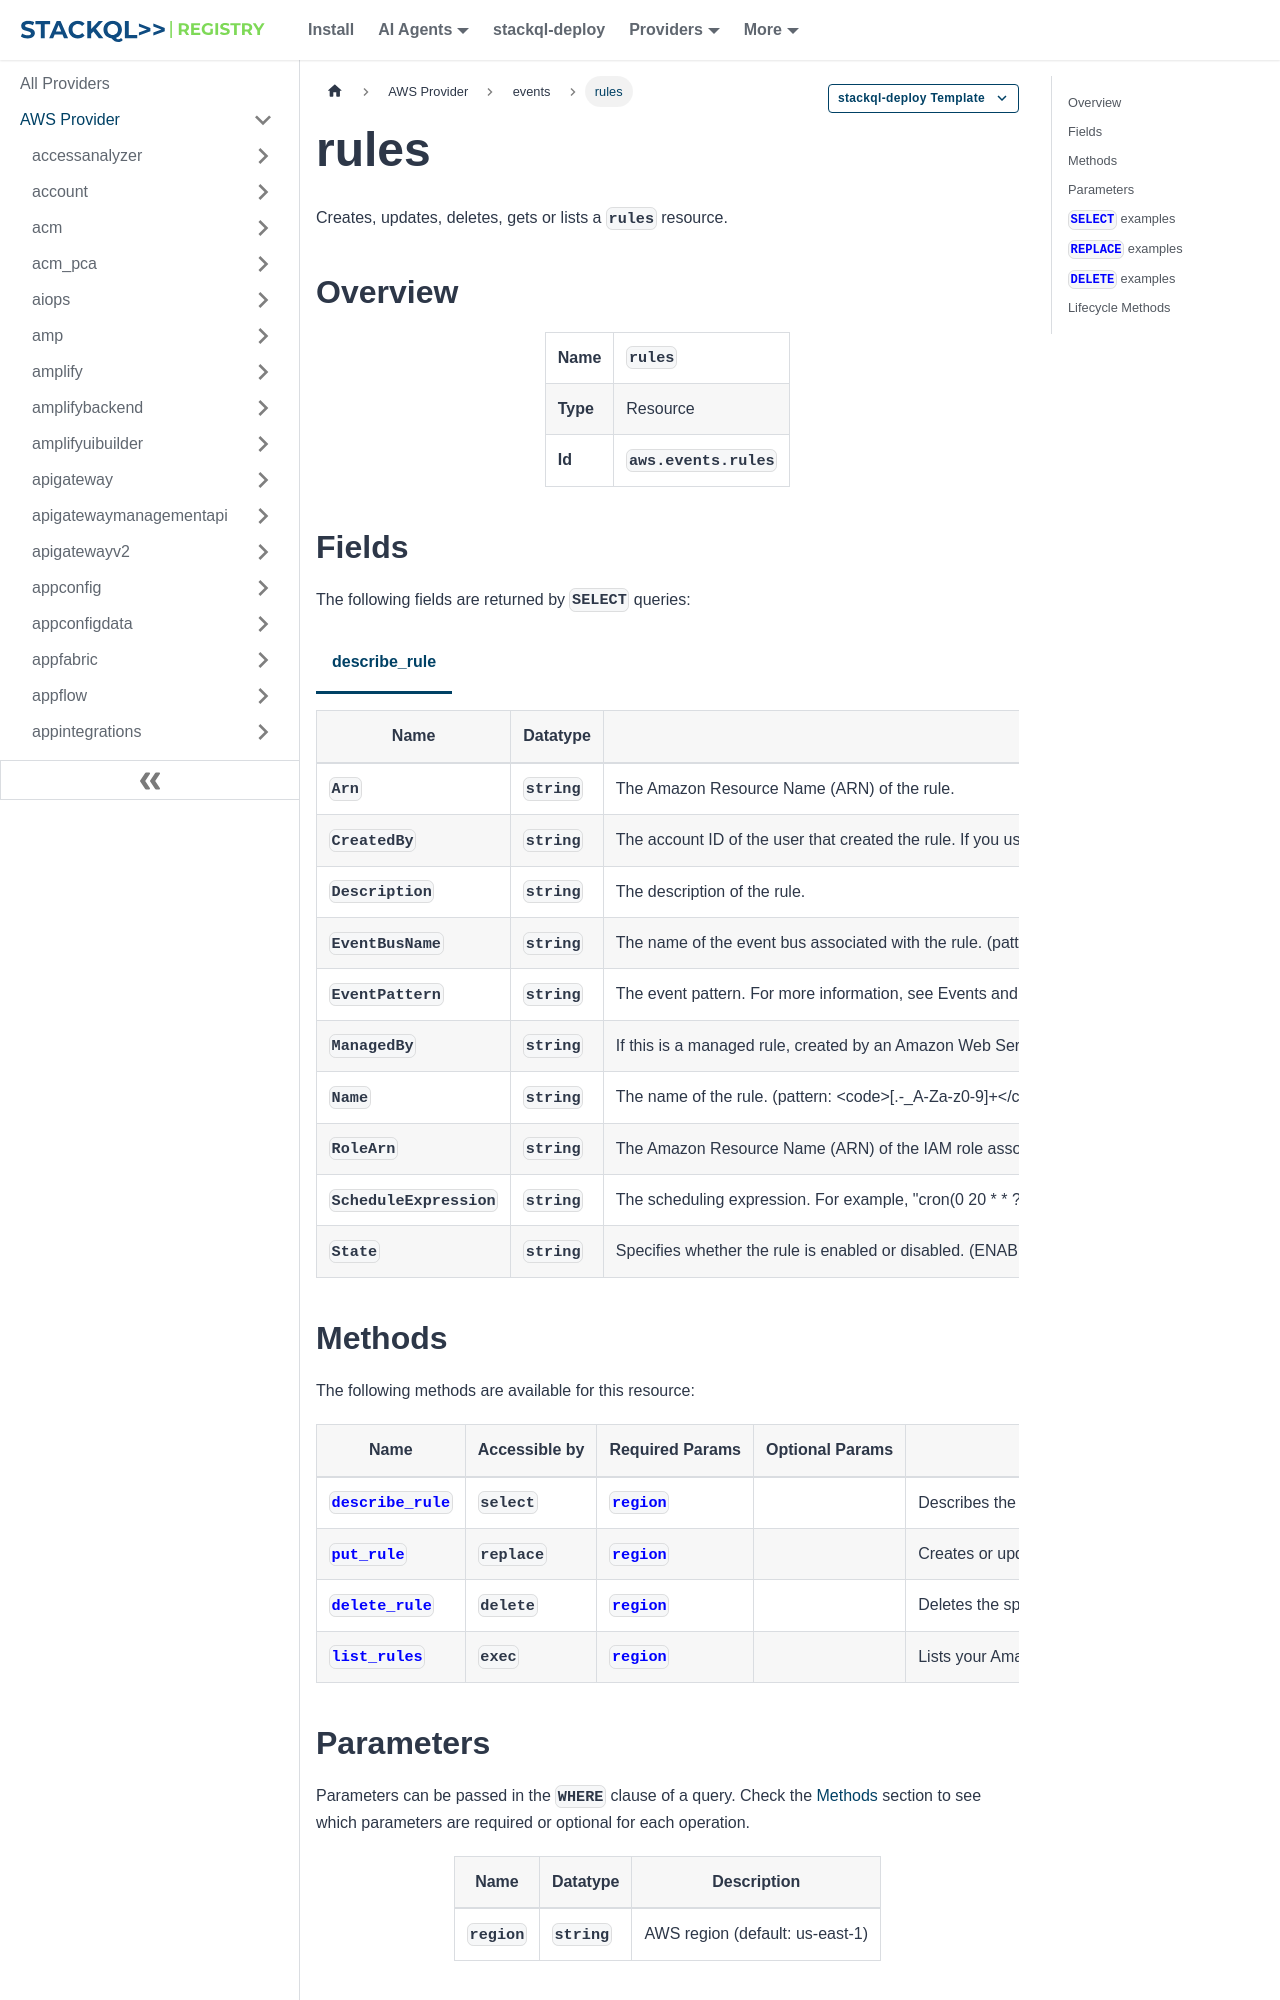

repository: stackql-registry/stackql-provider-aws · page: services/events/rules.html · generator: docusaurus

--- 
title: rules
hide_title: false
hide_table_of_contents: false
keywords:
  - rules
  - events
  - aws
  - infrastructure-as-code
  - configuration-as-data
  - cloud inventory
description: Query, deploy and manage aws resources using SQL
custom_edit_url: null
image: /img/stackql-aws-provider-featured-image.png
---

import CopyableCode from '@site/src/components/CopyableCode/CopyableCode';
import CodeBlock from '@theme/CodeBlock';
import Tabs from '@theme/Tabs';
import TabItem from '@theme/TabItem';

Creates, updates, deletes, gets or lists a <code>rules</code> resource.

## Overview
<table><tbody>
<tr><td><b>Name</b></td><td><CopyableCode code="rules" /></td></tr>
<tr><td><b>Type</b></td><td>Resource</td></tr>
<tr><td><b>Id</b></td><td><CopyableCode code="aws.events.rules" /></td></tr>
</tbody></table>

## Fields

The following fields are returned by `SELECT` queries:

<Tabs
    defaultValue="describe_rule"
    values={[
        { label: 'describe_rule', value: 'describe_rule' }
    ]}
>
<TabItem value="describe_rule">

<table>
<thead>
    <tr>
    <th>Name</th>
    <th>Datatype</th>
    <th>Description</th>
    </tr>
</thead>
<tbody>
<tr>
    <td><CopyableCode code="Arn" /></td>
    <td><code>string</code></td>
    <td>The Amazon Resource Name (ARN) of the rule.</td>
</tr>
<tr>
    <td><CopyableCode code="CreatedBy" /></td>
    <td><code>string</code></td>
    <td>The account ID of the user that created the rule. If you use PutRule to put a rule on an event bus in another account, the other account is the owner of the rule, and the rule ARN includes the account ID for that account. However, the value for CreatedBy is the account ID as the account that created the rule in the other account.</td>
</tr>
<tr>
    <td><CopyableCode code="Description" /></td>
    <td><code>string</code></td>
    <td>The description of the rule.</td>
</tr>
<tr>
    <td><CopyableCode code="EventBusName" /></td>
    <td><code>string</code></td>
    <td>The name of the event bus associated with the rule. (pattern: &lt;code&gt;&#91;/\.\-_A-Za-z0-9&#93;+&lt;/code&gt;)</td>
</tr>
<tr>
    <td><CopyableCode code="EventPattern" /></td>
    <td><code>string</code></td>
    <td>The event pattern. For more information, see Events and Event Patterns in the Amazon EventBridge User Guide .</td>
</tr>
<tr>
    <td><CopyableCode code="ManagedBy" /></td>
    <td><code>string</code></td>
    <td>If this is a managed rule, created by an Amazon Web Services service on your behalf, this field displays the principal name of the Amazon Web Services service that created the rule.</td>
</tr>
<tr>
    <td><CopyableCode code="Name" /></td>
    <td><code>string</code></td>
    <td>The name of the rule. (pattern: &lt;code&gt;&#91;\.\-_A-Za-z0-9&#93;+&lt;/code&gt;)</td>
</tr>
<tr>
    <td><CopyableCode code="RoleArn" /></td>
    <td><code>string</code></td>
    <td>The Amazon Resource Name (ARN) of the IAM role associated with the rule.</td>
</tr>
<tr>
    <td><CopyableCode code="ScheduleExpression" /></td>
    <td><code>string</code></td>
    <td>The scheduling expression. For example, "cron(0 20 * * ? *)", "rate(5 minutes)".</td>
</tr>
<tr>
    <td><CopyableCode code="State" /></td>
    <td><code>string</code></td>
    <td>Specifies whether the rule is enabled or disabled. (ENABLED, DISABLED, ENABLED_WITH_ALL_CLOUDTRAIL_MANAGEMENT_EVENTS)</td>
</tr>
</tbody>
</table>
</TabItem>
</Tabs>
